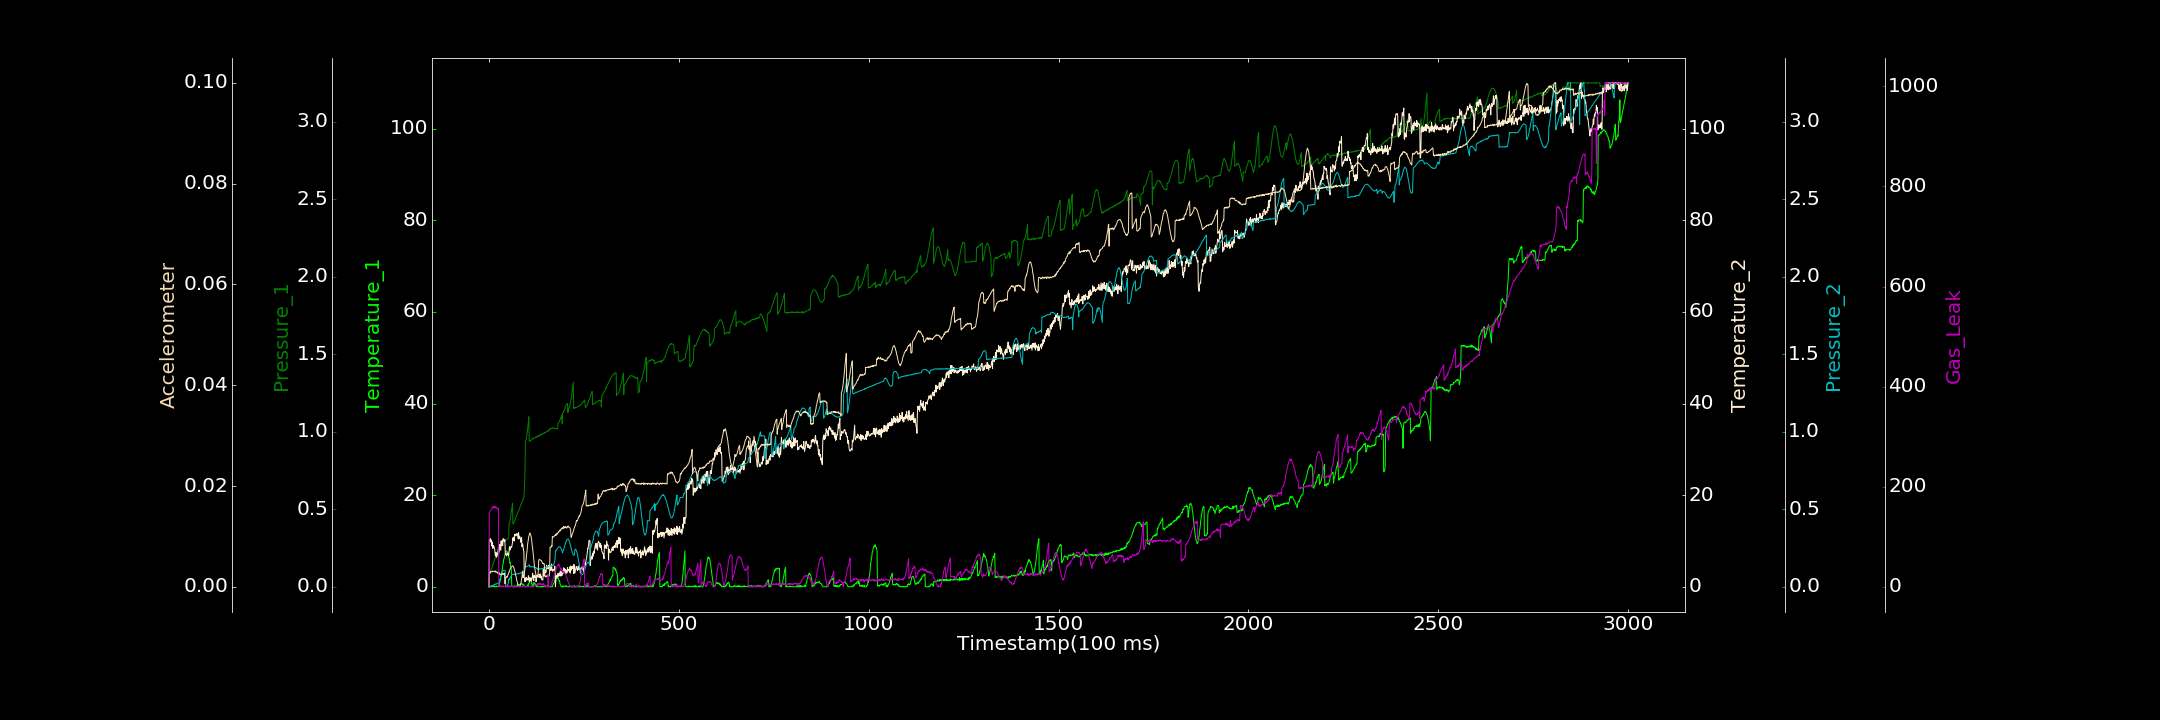

The file beside this chart, header and first rows:
0.000000000, 0.175677422, 0.000000000, 0.000000000, 0.001271790, 0.000000000, 0.000000000
1, 0.000000000, 0.09207, 10.3, 0.000000000, 0.002664, 148.4
2, 0.000000000, 0.09303, 10.16, 0.001544, 0.002792, 149.2
3, 0.000000000, 0.1018, 9.81, 0.0004434, 0.002967, 150.2
4, 0.000000000, 0.1025, 10.49, 0.005031, 0.002714, 152.8
5, 0.000000000, 0.1069, 9.806, 0.004197, 0.003004, 153.8
6, 0.09928, 0.1143, 10.23, 0.006059, 0.003003, 154.5
7, 0.000000000, 0.1185, 8.911, 0.007438, 0.003014, 155.1
8, 0.1526, 0.1274, 9.819, 0.008692, 0.002956, 157.5
9, 0.08341, 0.1304, 9.354, 0.008716, 0.003111, 157.7
10, 0.02307, 0.1389, 8.368, 0.0086, 0.003109, 157.6
11, 0.222, 0.1482, 8.481, 0.00941, 0.003065, 160.8
12, 0.000000000, 0.1547, 9.017, 0.01208, 0.003091, 158.3
13, 0.1931, 0.1627, 8.836, 0.01294, 0.003059, 157.2
14, 0.000000000, 0.1701, 8.537, 0.01141, 0.003064, 160.3
15, 0.000000000, 0.1788, 8.196, 0.01441, 0.002978, 160.5
16, 0.006447, 0.1815, 7.38, 0.01398, 0.002983, 160.7
17, 0.07357, 0.1909, 6.708, 0.01798, 0.003157, 157.5
18, 0.05228, 0.1948, 7.28, 0.01788, 0.002893, 160.7
19, 0.000000000, 0.2008, 7.487, 0.0167, 0.00298, 157.3
20, 0.1733, 0.2103, 6.451, 0.0198, 0.002962, 158.6
21, 0.07774, 0.2101, 6.705, 0.02037, 0.002851, 157
22, 0.07292, 0.2122, 6.868, 0.0231, 0.002889, 156.3
23, 0.0565, 0.2146, 7.387, 0.02328, 0.002702, 154.4
24, 0.00572, 0.2165, 7.881, 0.02348, 0.00262, 155.3
25, 0.2163, 0.2212, 8.632, 0.02584, 0.002722, 156.4
26, 0.02627, 0.2163, 7.593, 0.02442, 0.002521, 0.535
27, 0.3215, 0.2138, 8.261, 0.02589, 0.002781, 0.000000000
28, 0.6441, 0.2514, 9.277, 0.04612, 0.002501, 0.000000000
29, 1.168, 0.2718, 8.842, 0.05065, 0.002413, 2.257
30, 1.444, 0.269, 8.635, 0.05704, 0.0025, 2.58
31, 1.94, 0.2722, 8.002, 0.0672, 0.00251, 0.000000000
32, 2.308, 0.2744, 9.989, 0.07392, 0.002335, 0.000000000
33, 2.846, 0.2822, 8.952, 0.07892, 0.002359, 1.771
34, 3.302, 0.2784, 9.435, 0.08881, 0.002593, 1.129
35, 3.687, 0.2848, 10.13, 0.09199, 0.002634, 0.000000000
36, 4.625, 0.2813, 8.957, 0.09822, 0.002458, 0.000000000
37, 4.989, 0.282, 10.5, 0.1007, 0.002463, 0.000000000
38, 5.166, 0.2886, 10.51, 0.1042, 0.002502, 2.169
39, 6.062, 0.289, 10.3, 0.1073, 0.00263, 0.000000000
40, 6.146, 0.2889, 9.951, 0.106, 0.002534, 0.9727
41, 6.584, 0.2915, 10.27, 0.1062, 0.002732, 0.02644
42, 6.903, 0.2921, 10.25, 0.1059, 0.0006062, 0.04431
43, 7.088, 0.3025, 7.124, 0.1033, 0.0007566, 0.468
44, 7.322, 0.3003, 7.033, 0.000000000, 0.001783, 0.000000000
45, 7.545, 0.3014, 7.127, 0.000000000, 0.001853, 0.8588
46, 7.832, 0.3013, 6.809, 0.0008986, 0.001914, 2.219
47, 7.785, 0.3053, 6.75, 0.000000000, 0.002026, 0.03225
48, 7.673, 0.3068, 7.368, 0.001286, 0.001906, 0.000000000
49, 7.303, 0.3082, 7.119, 0.009181, 0.00216, 0.5335
50, 7.031, 0.3116, 7.306, 0.01488, 0.002347, 0.08179
51, 7.056, 0.3148, 7.288, 0.02486, 0.002496, 1.517
52, 6.426, 0.3191, 6.844, 0.04777, 0.002811, 1.454
53, 6.262, 0.4079, 7.722, 0.0467, 0.002847, 0.000000000
54, 6.018, 0.41, 8.747, 0.05227, 0.003214, 0.8329
55, 5.21, 0.4204, 8.038, 0.05122, 0.003388, 2.114
56, 5.302, 0.4314, 8.179, 0.06002, 0.003543, 0.4554
57, 4.482, 0.4503, 8.472, 0.06523, 0.003556, 0.000000000
58, 4.054, 0.468, 8.786, 0.0674, 0.003822, 0.06718
59, 3.535, 0.4837, 8.618, 0.07193, 0.003922, 1.588
60, 0.07269, 0.5059, 8.699, 0.07915, 0.004041, 0.4315
... 2,939 more rows
